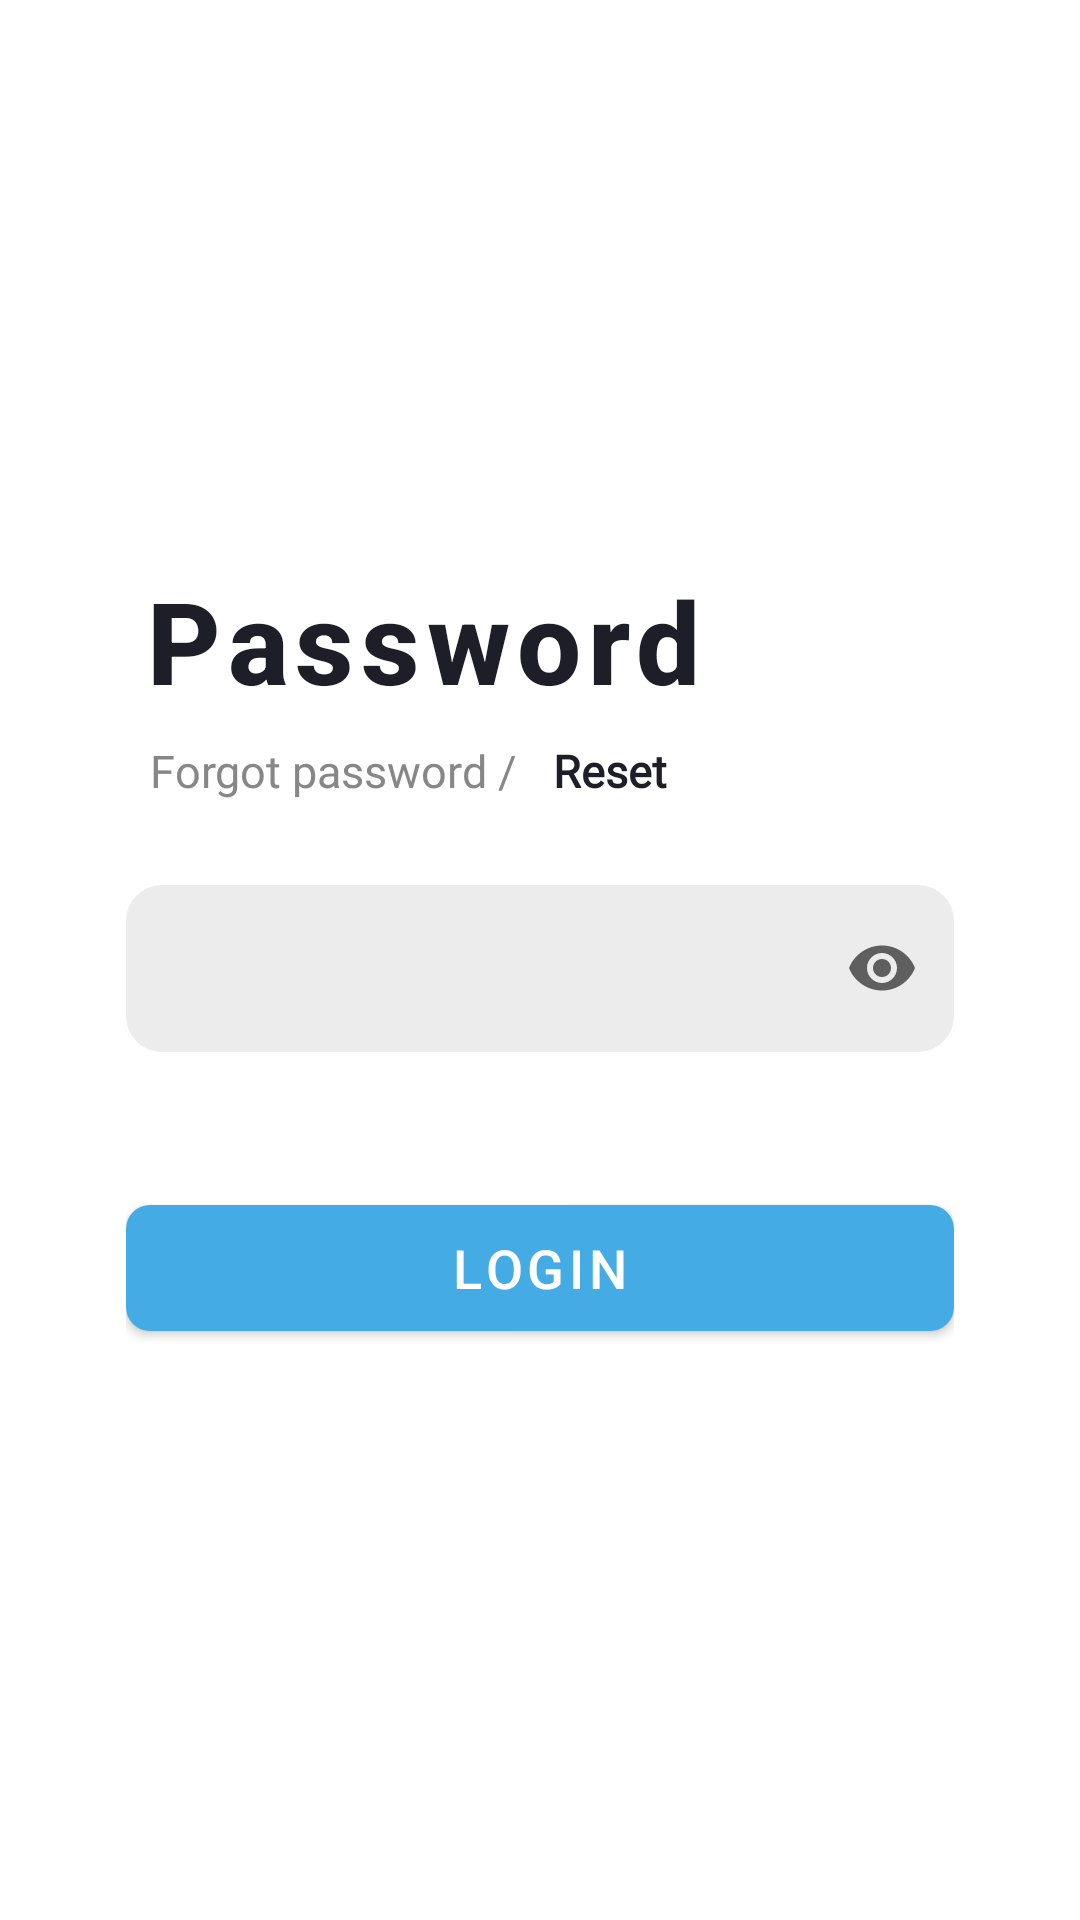

Android layout source for this screen:
<!-- AndroidManifest.xml: application theme Theme.HardcoverHaven -->
<!-- res/layout/fragment_password.xml -->
<?xml version="1.0" encoding="utf-8"?>
<LinearLayout xmlns:android="http://schemas.android.com/apk/res/android"
    xmlns:app="http://schemas.android.com/apk/res-auto"
    xmlns:tools="http://schemas.android.com/tools"
    android:id="@+id/passwordFragment"
    android:layout_width="match_parent"
    android:layout_height="match_parent"
    android:orientation="vertical"
    android:paddingStart="42dp"
    android:paddingTop="68dp"
    android:paddingEnd="42dp"
    tools:context=".fragments.RegisterNumberFragment">


    <LinearLayout
        android:layout_width="match_parent"
        android:layout_height="wrap_content"
        android:layout_marginTop="120dp"
        android:gravity="center_vertical"
        android:orientation="horizontal"
        android:paddingStart="6dp">

        <com.google.android.material.textview.MaterialTextView
            android:layout_width="wrap_content"
            android:layout_height="wrap_content"
            android:layout_gravity="center_vertical"
            android:fontFamily="sans-serif-medium"
            android:letterSpacing="0.06"
            android:text="Password"
            android:textColor="#1E1E29"
            android:textSize="38sp"
            android:textStyle="bold">

        </com.google.android.material.textview.MaterialTextView>

        <ProgressBar
            android:id="@+id/passwordPgeProgressBar"
            android:layout_width="32dp"
            android:layout_height="32dp"
            android:layout_gravity="center_vertical"
            android:layout_marginStart="26dp"
            android:indeterminateTint="#E3BF5F"
            android:visibility="invisible">

        </ProgressBar>

    </LinearLayout>

    <LinearLayout
        android:layout_width="match_parent"
        android:layout_height="wrap_content"
        android:layout_marginTop="8dp"
        android:paddingStart="8dp"
        android:orientation="horizontal">

        <com.google.android.material.textview.MaterialTextView
            android:layout_width="wrap_content"
            android:layout_height="wrap_content"
            android:fontFamily="@font/roboto"
            android:text="Forgot password /"
            android:textColor="@color/text_grey_1"
            android:textSize="15sp">

        </com.google.android.material.textview.MaterialTextView>


        <com.google.android.material.textview.MaterialTextView
            android:id="@+id/passwordPgeResetTxt"
            style="@style/SelectableItemBackground"
            android:layout_width="wrap_content"
            android:layout_height="wrap_content"
            android:layout_marginStart="12dp"
            android:background="?attr/selectableItemBackground"
            android:fontFamily="@font/roboto"
            android:text="Reset"
            android:textColor="#1E1E29"
            android:textSize="15sp"
            android:textStyle="bold">

        </com.google.android.material.textview.MaterialTextView>


    </LinearLayout>


    <com.google.android.material.textfield.TextInputLayout
        android:id="@+id/outlinedTextField"
        style="@style/Widget.MaterialComponents.TextInputLayout.OutlinedBox"
        android:layout_width="match_parent"
        android:layout_height="wrap_content"
        android:layout_marginTop="28dp"
        app:boxBackgroundColor="@color/grey_100"
        app:boxCornerRadiusBottomEnd="12dp"
        app:boxCornerRadiusBottomStart="12dp"
        app:boxCornerRadiusTopEnd="12dp"
        app:boxCornerRadiusTopStart="12dp"
        app:boxStrokeColor="@color/white"
        app:boxStrokeWidth="0dp"
        app:endIconMode="password_toggle"
        app:hintEnabled="false">

        <com.google.android.material.textfield.TextInputEditText
            android:id="@+id/passwordPgePasswordEt"
            android:layout_width="match_parent"
            android:layout_height="wrap_content"
            android:inputType="textPassword"
            android:textColor="@color/black"
            android:lines="1"
            android:maxLines="1">

        </com.google.android.material.textfield.TextInputEditText>

    </com.google.android.material.textfield.TextInputLayout>


    <com.google.android.material.textview.MaterialTextView
        android:id="@+id/passwordPgeErrorTxt"
        android:layout_width="match_parent"
        android:layout_height="wrap_content"
        android:layout_marginTop="4dp"
        android:layout_marginEnd="10dp"
        android:textAlignment="textEnd"
        android:textColor="#E3BF5F">

    </com.google.android.material.textview.MaterialTextView>

    <com.google.android.material.button.MaterialButton
        android:id="@+id/passwordPgeLoginBtn"
        android:layout_width="match_parent"
        android:layout_height="54dp"
        android:layout_marginTop="22dp"
        android:text="Login"
        android:textSize="18sp"
        app:backgroundTint="#45ABE4"
        app:cornerRadius="8dp">

    </com.google.android.material.button.MaterialButton>


</LinearLayout>
<!-- resources referenced by this layout -->
<resources>
  <color name="black">#000000</color>
  <color name="grey_100">#ECECEC</color>
  <color name="text_grey_1">#888787</color>
  <color name="white">#FFFFFFFF</color>
  <style name="SelectableItemBackground">
          <item name="android:theme">@style/SelectableItemTheme</item>
          <item name="android:background">?attr/selectableItemBackground</item>
      </style>
  <style name="Theme.HardcoverHaven" parent="Theme.MaterialComponents.DayNight.NoActionBar">
          
          <item name="colorPrimary">@color/blue_100</item>
          <item name="colorPrimaryVariant">#45ABE4</item>
          <item name="colorOnPrimary">@color/white</item>
          
          <item name="colorSecondary">@color/grey_100</item>
          <item name="colorSecondaryVariant">@color/white</item>
          <item name="colorOnSecondary">@color/black</item>
          
          <item name="android:statusBarColor" tools:targetApi="l">@color/white</item>
          <item name="android:navigationBarColor">@color/white</item>
          
      </style>
  <style name="SelectableItemTheme">
          <item name="colorControlHighlight">#E6B3B3B3</item>
      </style>
  <color name="blue_100">#45ABE4</color>
</resources>
